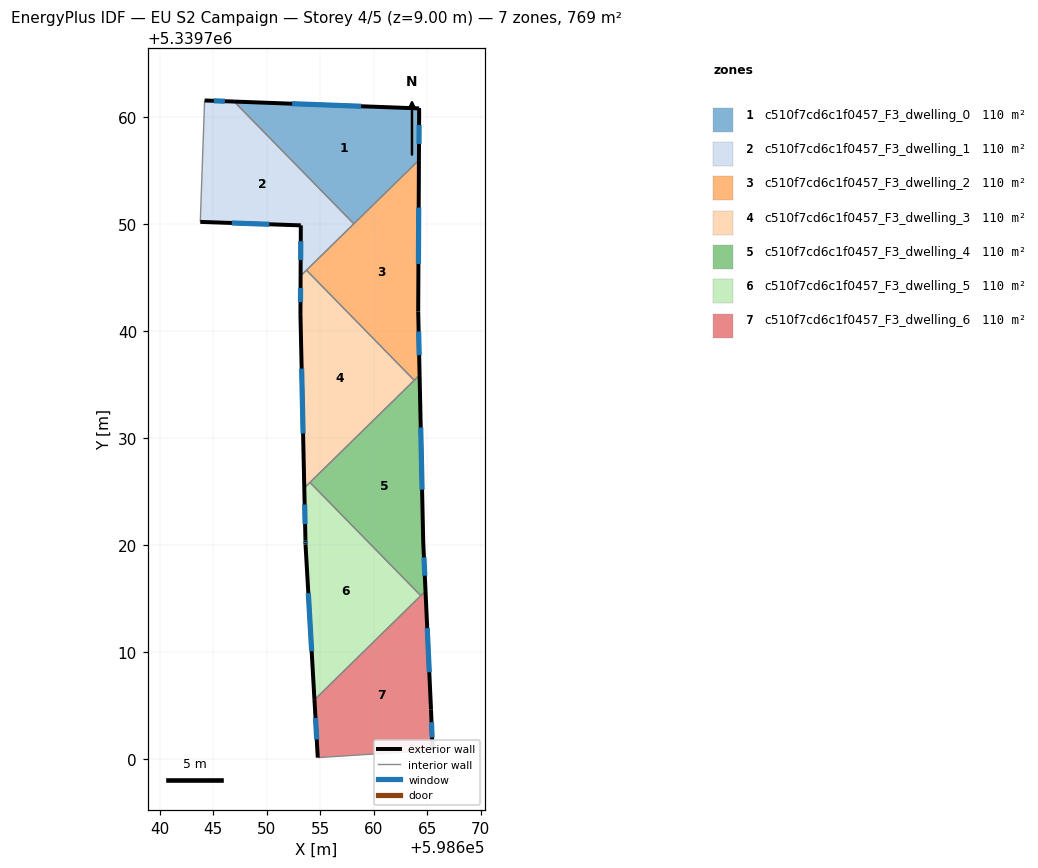
=== STOREY PLAN SPEC (per zone: floor XY polygon, exterior-wall plan segments, windows/doors) ===
zone 1: c510f7cd6c1f0457_F3_dwelling_0  (109.8 m²)
  floor: (598664.24, 5339760.80) (598664.24, 5339760.75) (598664.22, 5339755.98) (598658.14, 5339750.02) (598646.95, 5339761.44)
  exterior wall: (598664.24, 5339760.75) – (598664.24, 5339760.80)  [0.1 m]
  exterior wall: (598664.22, 5339755.98) – (598664.24, 5339760.75)  [4.8 m]
    window: (598664.23, 5339757.47) – (598664.24, 5339759.25)  [2.0 m²]
  exterior wall: (598664.24, 5339760.80) – (598646.95, 5339761.44)  [17.3 m]
    window: (598658.82, 5339761.00) – (598652.37, 5339761.24)  [7.2 m²]
  interior walls: 2
zone 2: c510f7cd6c1f0457_F3_dwelling_1  (109.8 m²)
  floor: (598646.95, 5339761.44) (598658.14, 5339750.02) (598653.16, 5339745.15) (598653.19, 5339749.87) (598643.79, 5339750.20) (598644.19, 5339761.55)
  exterior wall: (598653.19, 5339749.87) – (598653.16, 5339745.15)  [4.7 m]
    window: (598653.18, 5339748.39) – (598653.17, 5339746.63)  [2.0 m²]
  exterior wall: (598643.79, 5339750.20) – (598653.19, 5339749.87)  [9.4 m]
    window: (598646.74, 5339750.10) – (598650.24, 5339749.98)  [3.9 m²]
  exterior wall: (598646.95, 5339761.44) – (598644.19, 5339761.55)  [2.8 m]
    window: (598646.09, 5339761.48) – (598645.06, 5339761.51)  [1.2 m²]
  interior walls: 4
zone 3: c510f7cd6c1f0457_F3_dwelling_2  (109.8 m²)
  floor: (598664.22, 5339755.98) (598664.15, 5339741.83) (598664.28, 5339735.88) (598663.79, 5339735.40) (598653.71, 5339745.68)
  exterior wall: (598664.15, 5339741.83) – (598664.22, 5339755.98)  [14.2 m]
    window: (598664.18, 5339746.26) – (598664.20, 5339751.54)  [5.9 m²]
  exterior wall: (598664.28, 5339735.88) – (598664.15, 5339741.83)  [5.9 m]
    window: (598664.24, 5339737.75) – (598664.19, 5339739.96)  [2.5 m²]
  interior walls: 4
zone 4: c510f7cd6c1f0457_F3_dwelling_3  (109.8 m²)
  floor: (598653.71, 5339745.68) (598663.79, 5339735.40) (598653.51, 5339725.33) (598653.15, 5339741.58) (598653.16, 5339745.15)
  exterior wall: (598653.16, 5339745.15) – (598653.15, 5339741.58)  [3.6 m]
    window: (598653.16, 5339744.03) – (598653.15, 5339742.70)  [1.5 m²]
  exterior wall: (598653.15, 5339741.58) – (598653.51, 5339725.33)  [16.3 m]
    window: (598653.26, 5339736.49) – (598653.40, 5339730.43)  [6.8 m²]
  interior walls: 4
zone 5: c510f7cd6c1f0457_F3_dwelling_4  (109.8 m²)
  floor: (598664.28, 5339735.88) (598664.62, 5339720.29) (598664.84, 5339715.70) (598664.40, 5339715.27) (598654.04, 5339725.85)
  exterior wall: (598664.62, 5339720.29) – (598664.28, 5339735.88)  [15.6 m]
    window: (598664.52, 5339725.18) – (598664.39, 5339730.99)  [6.5 m²]
  exterior wall: (598664.84, 5339715.70) – (598664.62, 5339720.29)  [4.6 m]
    window: (598664.77, 5339717.14) – (598664.69, 5339718.85)  [1.9 m²]
  interior walls: 4
zone 6: c510f7cd6c1f0457_F3_dwelling_5  (109.8 m²)
  floor: (598654.04, 5339725.85) (598664.40, 5339715.27) (598654.46, 5339705.54) (598653.62, 5339720.05) (598653.62, 5339720.42) (598653.51, 5339725.33)
  exterior wall: (598653.62, 5339720.42) – (598653.62, 5339720.05)  [0.4 m]
    window: (598653.62, 5339720.30) – (598653.62, 5339720.17)  [0.2 m²]
  exterior wall: (598653.51, 5339725.33) – (598653.62, 5339720.42)  [4.9 m]
    window: (598653.54, 5339723.79) – (598653.58, 5339721.96)  [2.1 m²]
  exterior wall: (598653.62, 5339720.05) – (598654.46, 5339705.54)  [14.5 m]
    window: (598653.89, 5339715.51) – (598654.20, 5339710.09)  [6.1 m²]
  interior walls: 3
zone 7: c510f7cd6c1f0457_F3_dwelling_6  (109.8 m²)
  floor: (598664.84, 5339715.70) (598665.35, 5339704.65) (598665.50, 5339700.82) (598654.77, 5339700.14) (598654.46, 5339705.54)
  exterior wall: (598654.46, 5339705.54) – (598654.77, 5339700.14)  [5.4 m]
    window: (598654.56, 5339703.85) – (598654.67, 5339701.83)  [2.3 m²]
  exterior wall: (598665.35, 5339704.65) – (598664.84, 5339715.70)  [11.1 m]
    window: (598665.19, 5339708.12) – (598665.00, 5339712.24)  [4.6 m²]
  exterior wall: (598665.50, 5339700.82) – (598665.35, 5339704.65)  [3.8 m]
    window: (598665.45, 5339702.02) – (598665.40, 5339703.45)  [1.6 m²]
  interior walls: 3

=== DERIVED (storey summary) ===
Building: EU S2 Campaign
Storey: 4 of 5  (floor level z = 9.00 m)
Storey gross floor area: 768.7 m²
Zones on this storey: 7
  - c510f7cd6c1f0457_F3_dwelling_0: floor 109.8 m²; exterior wall 22.1 m (66.4 m²); 2 window(s) 9.2 m²; WWR 13.9%
  - c510f7cd6c1f0457_F3_dwelling_1: floor 109.8 m²; exterior wall 16.9 m (50.7 m²); 3 window(s) 7.0 m²; WWR 13.9%
  - c510f7cd6c1f0457_F3_dwelling_2: floor 109.8 m²; exterior wall 20.1 m (60.3 m²); 2 window(s) 8.4 m²; WWR 13.9%
  - c510f7cd6c1f0457_F3_dwelling_3: floor 109.8 m²; exterior wall 19.8 m (59.5 m²); 2 window(s) 8.3 m²; WWR 13.9%
  - c510f7cd6c1f0457_F3_dwelling_4: floor 109.8 m²; exterior wall 20.2 m (60.6 m²); 2 window(s) 8.4 m²; WWR 13.9%
  - c510f7cd6c1f0457_F3_dwelling_5: floor 109.8 m²; exterior wall 19.8 m (59.5 m²); 3 window(s) 8.3 m²; WWR 13.9%
  - c510f7cd6c1f0457_F3_dwelling_6: floor 109.8 m²; exterior wall 20.3 m (60.9 m²); 3 window(s) 8.5 m²; WWR 13.9%
Zone adjacency (shared interzone walls):
  - c510f7cd6c1f0457_F3_dwelling_0 ↔ c510f7cd6c1f0457_F3_dwelling_1
  - c510f7cd6c1f0457_F3_dwelling_0 ↔ c510f7cd6c1f0457_F3_dwelling_2
  - c510f7cd6c1f0457_F3_dwelling_1 ↔ c510f7cd6c1f0457_F3_dwelling_2
  - c510f7cd6c1f0457_F3_dwelling_1 ↔ c510f7cd6c1f0457_F3_dwelling_3
  - c510f7cd6c1f0457_F3_dwelling_2 ↔ c510f7cd6c1f0457_F3_dwelling_3
  - c510f7cd6c1f0457_F3_dwelling_2 ↔ c510f7cd6c1f0457_F3_dwelling_4
  - c510f7cd6c1f0457_F3_dwelling_3 ↔ c510f7cd6c1f0457_F3_dwelling_4
  - c510f7cd6c1f0457_F3_dwelling_3 ↔ c510f7cd6c1f0457_F3_dwelling_5
  - c510f7cd6c1f0457_F3_dwelling_4 ↔ c510f7cd6c1f0457_F3_dwelling_5
  - c510f7cd6c1f0457_F3_dwelling_4 ↔ c510f7cd6c1f0457_F3_dwelling_6
  - c510f7cd6c1f0457_F3_dwelling_5 ↔ c510f7cd6c1f0457_F3_dwelling_6